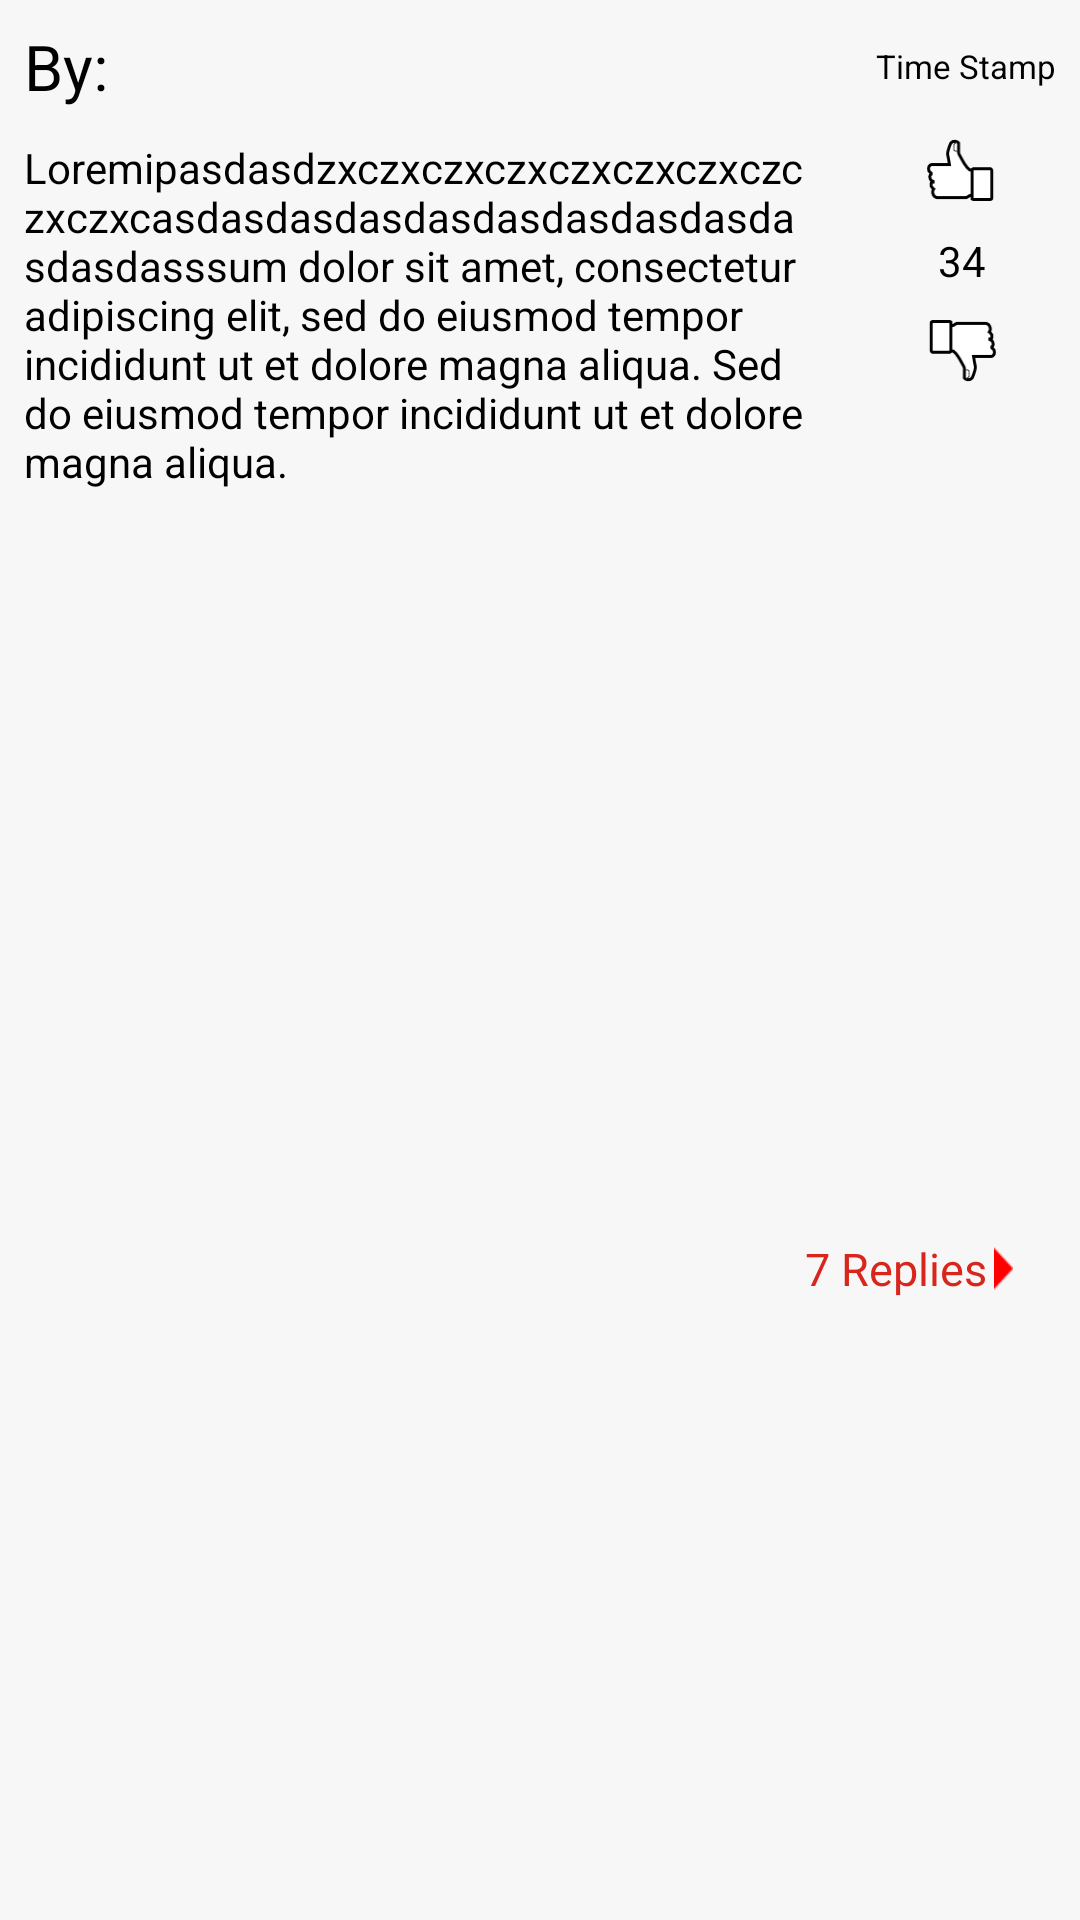

This screen was rendered from an Android layout file. Write that file and the resources it references.
<!-- AndroidManifest.xml: application theme Theme.Design.NoActionBar -->
<!-- res/layout/solution_sample.xml -->
<?xml version="1.0" encoding="utf-8"?>
<androidx.constraintlayout.widget.ConstraintLayout
    android:layout_width="match_parent"
    android:layout_height="wrap_content"
    android:background="#F7F7F7"
    xmlns:app="http://schemas.android.com/apk/res-auto"
    android:orientation="vertical"
    android:padding="8dp"

    xmlns:android="http://schemas.android.com/apk/res/android">

    <RelativeLayout
        android:id="@+id/top_relative"
        android:layout_width="match_parent"

        android:layout_height="wrap_content"
        app:layout_constraintLeft_toLeftOf="parent"
        app:layout_constraintRight_toRightOf="parent"
        app:layout_constraintTop_toTopOf="parent">

        <TextView
            android:id="@+id/post_solution_owner"
            android:layout_width="wrap_content"
            android:layout_height="wrap_content"
            android:layout_centerVertical="true"
            android:text="By: "
            android:textColor="@color/black"
            android:textSize="21dp"
            android:textStyle="normal"
            />

        <TextView
            android:id="@+id/post_solution_timestamp"
            android:layout_width="wrap_content"
            android:layout_height="wrap_content"
            android:layout_alignParentRight="true"
            android:layout_centerVertical="true"
            android:text="Time Stamp"
            android:textColor="@color/black"
            android:textSize="11dp" />
    </RelativeLayout>


        <androidx.constraintlayout.widget.ConstraintLayout
            android:id="@+id/center_constraint"
            android:layout_width="0dp"
            android:layout_height="wrap_content"
            android:layout_marginTop="10dp"
            app:layout_constraintLeft_toLeftOf="@id/top_relative"
            app:layout_constraintRight_toRightOf="@id/top_relative"
            app:layout_constraintTop_toBottomOf="@id/top_relative"
            >

            <TextView
                android:id="@+id/post_solution_description"
                android:layout_width="0dp"
                android:layout_height="wrap_content"
                android:layout_centerVertical="true"
                android:layout_marginBottom="30dp"
                android:text="Loremipasdasdzxczxczxczxczxczxczxczczxczxcasdasdasdasdasdasdasdasdasdasdasdasssum dolor sit amet, consectetur adipiscing elit, sed do eiusmod tempor incididunt ut et dolore magna aliqua. Sed do eiusmod tempor incididunt ut et dolore magna aliqua."
                android:textColor="@color/black"
                android:textSize="14dp"

                app:layout_constraintBottom_toBottomOf="parent"
                app:layout_constraintLeft_toLeftOf="parent"
                app:layout_constraintRight_toLeftOf="@id/up_vote"
                app:layout_constraintTop_toTopOf="parent"
                app:layout_constraintVertical_bias="0.0" />
            <ImageButton
                android:layout_width="23dp"
                android:layout_height="21dp"
                android:src="@drawable/gray_up_vote"
                android:background="@null"
                android:scaleType="fitXY"
                android:id="@+id/up_vote"
                android:layout_marginHorizontal="20dp"

                app:layout_constraintTop_toTopOf="@id/post_solution_description"
                app:layout_constraintLeft_toRightOf="@id/post_solution_description"
                app:layout_constraintRight_toRightOf="parent"
                app:layout_constraintBottom_toTopOf="@id/post_solution_score"
                />
            <TextView
                android:layout_width="wrap_content"
                android:layout_height="wrap_content"
                android:text="34"
                android:textSize="14dp"
                android:id="@+id/post_solution_score"
                android:textColor="@color/black"
                android:layout_marginTop="10dp"

                app:layout_constraintTop_toBottomOf="@id/up_vote"
                app:layout_constraintLeft_toLeftOf="@id/up_vote"
                app:layout_constraintRight_toRightOf="@id/up_vote"
                app:layout_constraintBottom_toTopOf="@id/down_vote"
                />
            <ImageButton
                android:layout_width="23dp"
                android:layout_height="21dp"
                android:src="@drawable/gray_down_vote"
                android:background="@null"
                android:scaleType="fitXY"
                android:id="@+id/down_vote"
                android:layout_marginTop="10dp"
                app:layout_constraintTop_toBottomOf="@id/post_solution_score"
                app:layout_constraintLeft_toLeftOf="@id/up_vote"
                app:layout_constraintRight_toRightOf="@id/up_vote"
                />


        </androidx.constraintlayout.widget.ConstraintLayout>
    <RelativeLayout
        android:layout_width="match_parent"
        android:layout_height="wrap_content"
        app:layout_constraintLeft_toLeftOf="@id/center_constraint"
        app:layout_constraintTop_toBottomOf="@id/center_constraint"
        app:layout_constraintBottom_toBottomOf="parent"
        android:layout_marginTop="20dp"
        >
        <ImageView
            android:layout_width="20dp"
            android:layout_height="20dp"
            android:src="@drawable/checked_icon"
            android:id="@+id/post_solution_check"
            android:layout_alignParentLeft="true"
            android:visibility="invisible"

            />
        <TextView
            android:layout_width="wrap_content"
            android:layout_height="wrap_content"
            android:clickable="true"
            android:focusable="true"
            android:id="@+id/post_solution_replies"
            android:layout_alignRight="@id/reply_triangle"
            android:layout_marginRight="13dp"
            android:textSize="15dp"
            android:textColor="@color/red"
            android:text="7 Replies"
            android:layout_centerVertical="true"

            />
        <ImageView
            android:id="@+id/reply_triangle"
            android:layout_width="15dp"
            android:layout_height="15dp"
            android:src="@drawable/replies_triangle"
            android:layout_alignParentRight="true"
            android:layout_marginRight="10dp"

            android:layout_centerVertical="true"/>
    </RelativeLayout>




</androidx.constraintlayout.widget.ConstraintLayout>
<!-- resources referenced by this layout -->
<resources>
  <color name="black">#000000</color>
  <color name="red">#D9261C</color>
  <!-- drawable checked_icon: png bitmap (drawable, 1221 bytes) -->
  <!-- drawable gray_down_vote: png bitmap (drawable, 1728 bytes) -->
  <!-- drawable gray_up_vote: png bitmap (drawable, 1732 bytes) -->
  <!-- drawable replies_triangle: png bitmap (drawable, 259 bytes) -->
</resources>
